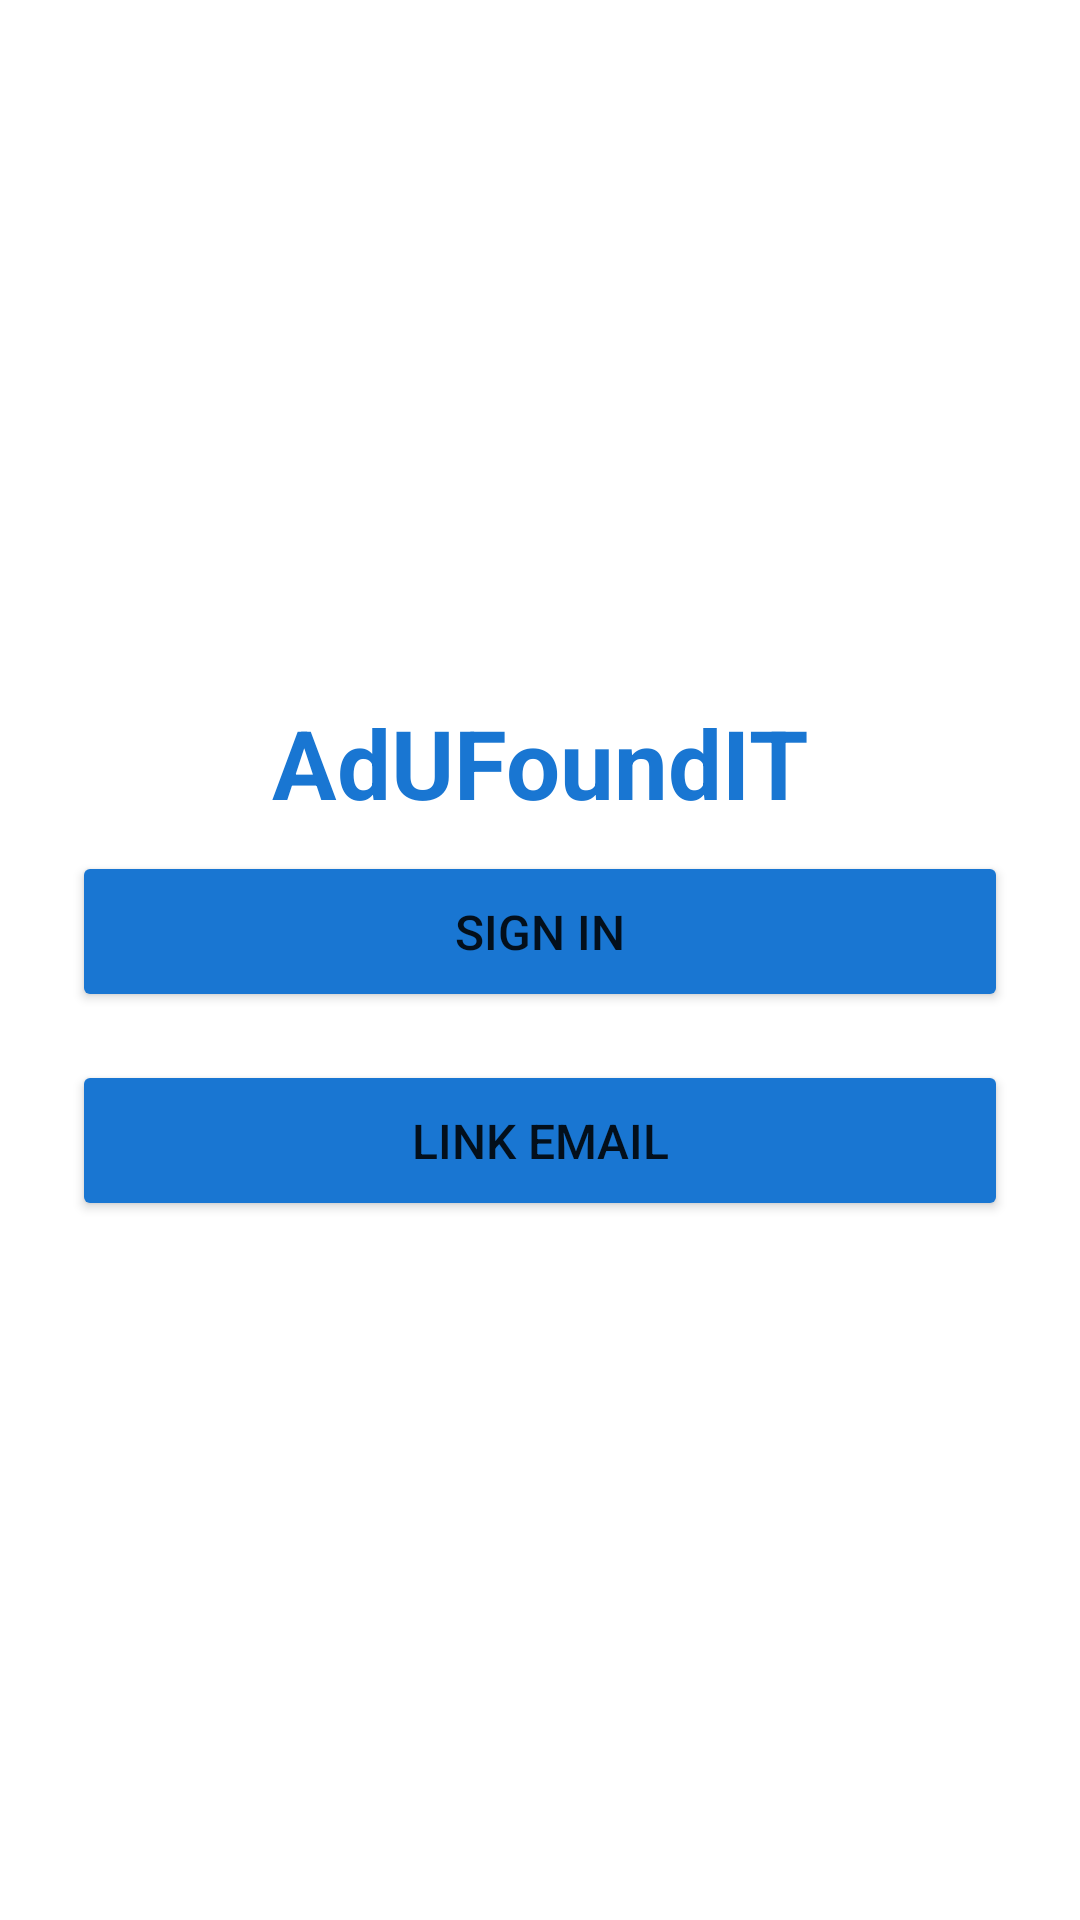

Reconstruct the res/layout file that produces this screen, plus the resources it refers to.
<!-- AndroidManifest.xml: application theme Theme.AdUFoundIT -->
<!-- res/layout/activity_main.xml -->
<?xml version="1.0" encoding="utf-8"?>
<LinearLayout xmlns:android="http://schemas.android.com/apk/res/android"
    android:layout_width="match_parent"
    android:layout_height="match_parent"
    android:orientation="vertical"
    android:gravity="center"
    android:padding="24dp"
    android:background="#FFFFFF">

    <TextView
        android:id="@+id/tvAppName"
        android:layout_width="wrap_content"
        android:layout_height="wrap_content"
        android:text="AdUFoundIT"
        android:textSize="32sp"
        android:textStyle="bold"
        android:textColor="#1976D2"
        android:layout_marginBottom="8dp"/>

    <Button
        android:id="@+id/btnSignIn"
        android:layout_width="match_parent"
        android:layout_height="wrap_content"
        android:text="Sign in"
        android:textSize="16sp"
        android:padding="16dp"
        android:layout_marginBottom="16dp"
        android:backgroundTint="#1976D2"/>

    <Button
        android:id="@+id/btnLinkEmail"
        android:layout_width="match_parent"
        android:layout_height="wrap_content"
        android:text="Link Email"
        android:textSize="16sp"
        android:padding="16dp"
        android:backgroundTint="#1976D2"/>

</LinearLayout>
<!-- resources referenced by this layout -->
<resources>
  <style name="Theme.AdUFoundIT" parent="Theme.MaterialComponents.DayNight.DarkActionBar">
          <item name="colorPrimary">@color/primary_blue</item>
          <item name="colorPrimaryVariant">@color/primary_blue</item>
          <item name="colorOnPrimary">@color/white</item>
          <item name="colorSecondary">@color/success_green</item>
          <item name="colorSecondaryVariant">@color/success_green</item>
          <item name="colorOnSecondary">@color/white</item>
          <item name="android:statusBarColor">@color/primary_blue</item>
      </style>
  <color name="primary_blue">#1976D2</color>
  <color name="white">#FFFFFFFF</color>
  <color name="success_green">#4CAF50</color>
</resources>
